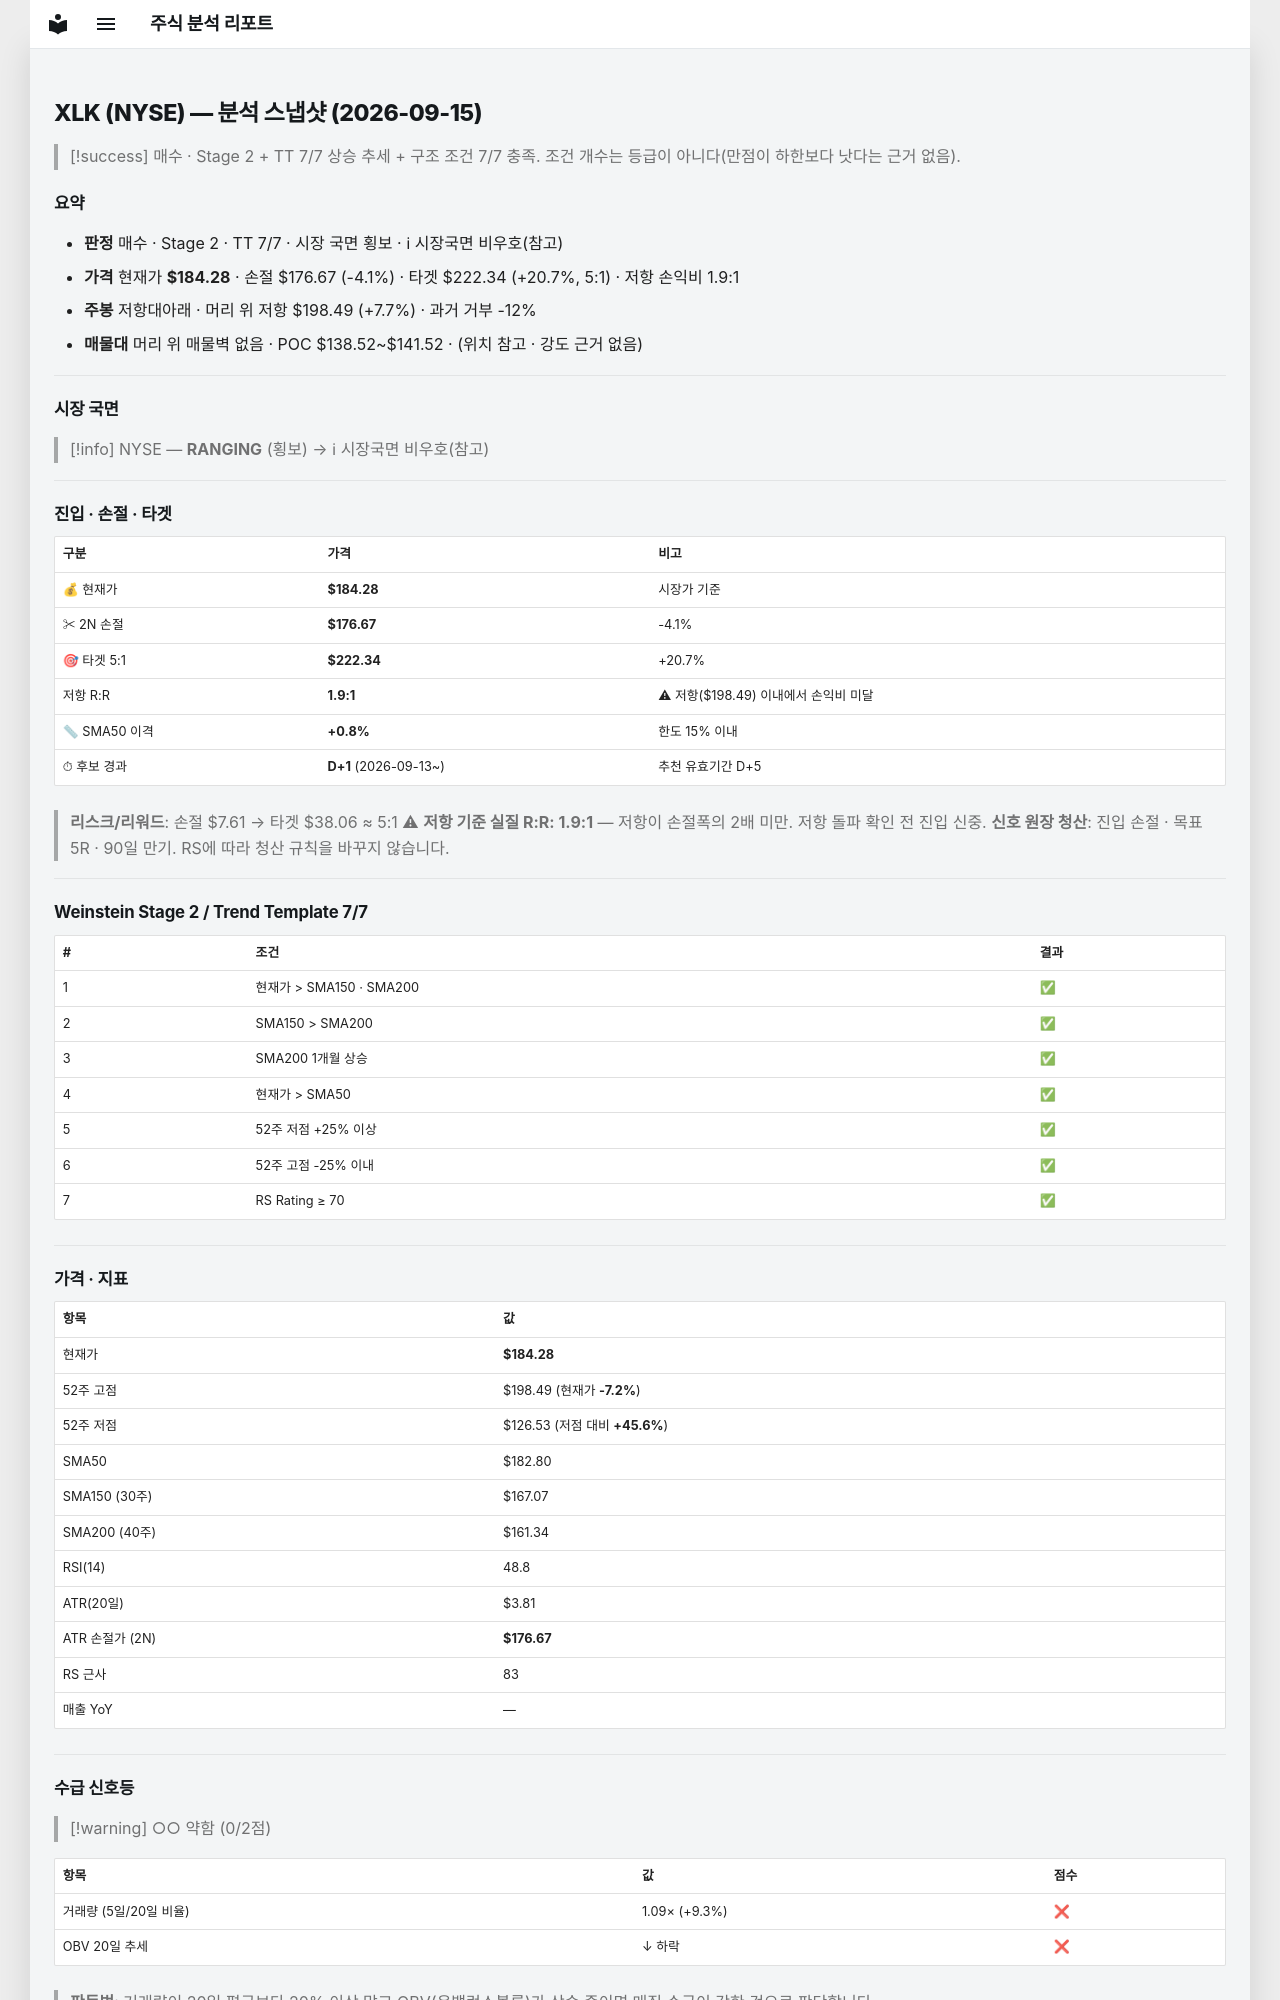

repository: soloandco/stock-reports · page: snapshots/XLK-2026-09-15/index.html · generator: mkdocs

---
type: analysis-snapshot
title: XLK 분석 스냅샷
ticker: XLK
market: NYSE
created: 2026-09-15
updated: 2026-09-15
bar-date: 2026-09-14
verdict: 매수후보
real-rr: 1.87
sma50-gap-pct: 0.8
candidate-days: 1
candidate-since: 2026-09-13
weekly-position: 저항대아래
weekly-overhead-price: 198.49
weekly-overhead-pct: 7.7
stage: 2
trend-template-score: 7
tt-max: 7
price: 184.27999877929688
stop-price: 176.66771692400985
market-regime: RANGING
supply-demand-score: 0/2
supply-demand-label: 약함
status: tracking
tags:
  - stock-agent
  - watchlist
  - XLK
  - analysis
related:
  - "[[analysis-template]]"
---

# XLK (NYSE) — 분석 스냅샷 (2026-09-15)

> [!success] 매수 · Stage 2 + TT 7/7
> 상승 추세 + 구조 조건 7/7 충족. 조건 개수는 등급이 아니다(만점이 하한보다 낫다는 근거 없음).

## 요약

- **판정** 매수 · Stage 2 · TT 7/7 · 시장 국면 횡보 · ℹ 시장국면 비우호(참고)
- **가격** 현재가 **$184.28** · 손절 $176.67 (-4.1%) · 타겟 $222.34 (+20.7%, 5:1) · 저항 손익비 1.9:1
- **주봉** 저항대아래 · 머리 위 저항 $198.49 (+7.7%) · 과거 거부 -12%
- **매물대** 머리 위 매물벽 없음 · POC $138.52~$141.52 · (위치 참고 · 강도 근거 없음)

---

## 시장 국면

> [!info] NYSE — **RANGING** (횡보) → ℹ 시장국면 비우호(참고)

---

## 진입 · 손절 · 타겟

| 구분 | 가격 | 비고 |
|------|------|------|
| 💰 현재가 | **$184.28** | 시장가 기준 |
| ✂ 2N 손절 | **$176.67** | -4.1% |
| 🎯 타겟 5:1 | **$222.34** | +20.7% |
| 저항 R:R | **1.9:1** | ⚠ 저항($198.49) 이내에서 손익비 미달 |
| 📏 SMA50 이격 | **+0.8%** | 한도 15% 이내 |
| ⏱ 후보 경과 | **D+1** (2026-09-13~) | 추천 유효기간 D+5 |

> **리스크/리워드**: 손절 $7.61 → 타겟 $38.06 ≈ 5:1
> ⚠ **저항 기준 실질 R:R: 1.9:1** — 저항이 손절폭의 2배 미만. 저항 돌파 확인 전 진입 신중.
> **신호 원장 청산**: 진입 손절 · 목표 5R · 90일 만기. RS에 따라 청산 규칙을 바꾸지 않습니다.

---

## Weinstein Stage 2 / Trend Template 7/7

| # | 조건 | 결과 |
|---|------|------|
| 1 | 현재가 > SMA150 · SMA200 | ✅ |
| 2 | SMA150 > SMA200 | ✅ |
| 3 | SMA200 1개월 상승 | ✅ |
| 4 | 현재가 > SMA50 | ✅ |
| 5 | 52주 저점 +25% 이상 | ✅ |
| 6 | 52주 고점 -25% 이내 | ✅ |
| 7 | RS Rating ≥ 70 | ✅ |

---

## 가격 · 지표

| 항목 | 값 |
|------|---|
| 현재가 | **$184.28** |
| 52주 고점 | $198.49 (현재가 **-7.2%**) |
| 52주 저점 | $126.53 (저점 대비 **+45.6%**) |
| SMA50 | $182.80 |
| SMA150 (30주) | $167.07 |
| SMA200 (40주) | $161.34 |
| RSI(14) | 48.8 |
| ATR(20일) | $3.81 |
| ATR 손절가 (2N) | **$176.67** |
| RS 근사 | 83 |
| 매출 YoY | — |

---
## 수급 신호등

> [!warning] ○○ 약함 (0/2점)

| 항목 | 값 | 점수 |
|------|------|------|
| 거래량 (5일/20일 비율) | 1.09× (+9.3%) | ❌ |
| OBV 20일 추세 | ↓ 하락 | ❌ |

> **판독법**: 거래량이 20일 평균보다 20% 이상 많고 OBV(온밸런스볼륨)가 상승 중이면 매집 수급이 강한 것으로 판단합니다.

---
